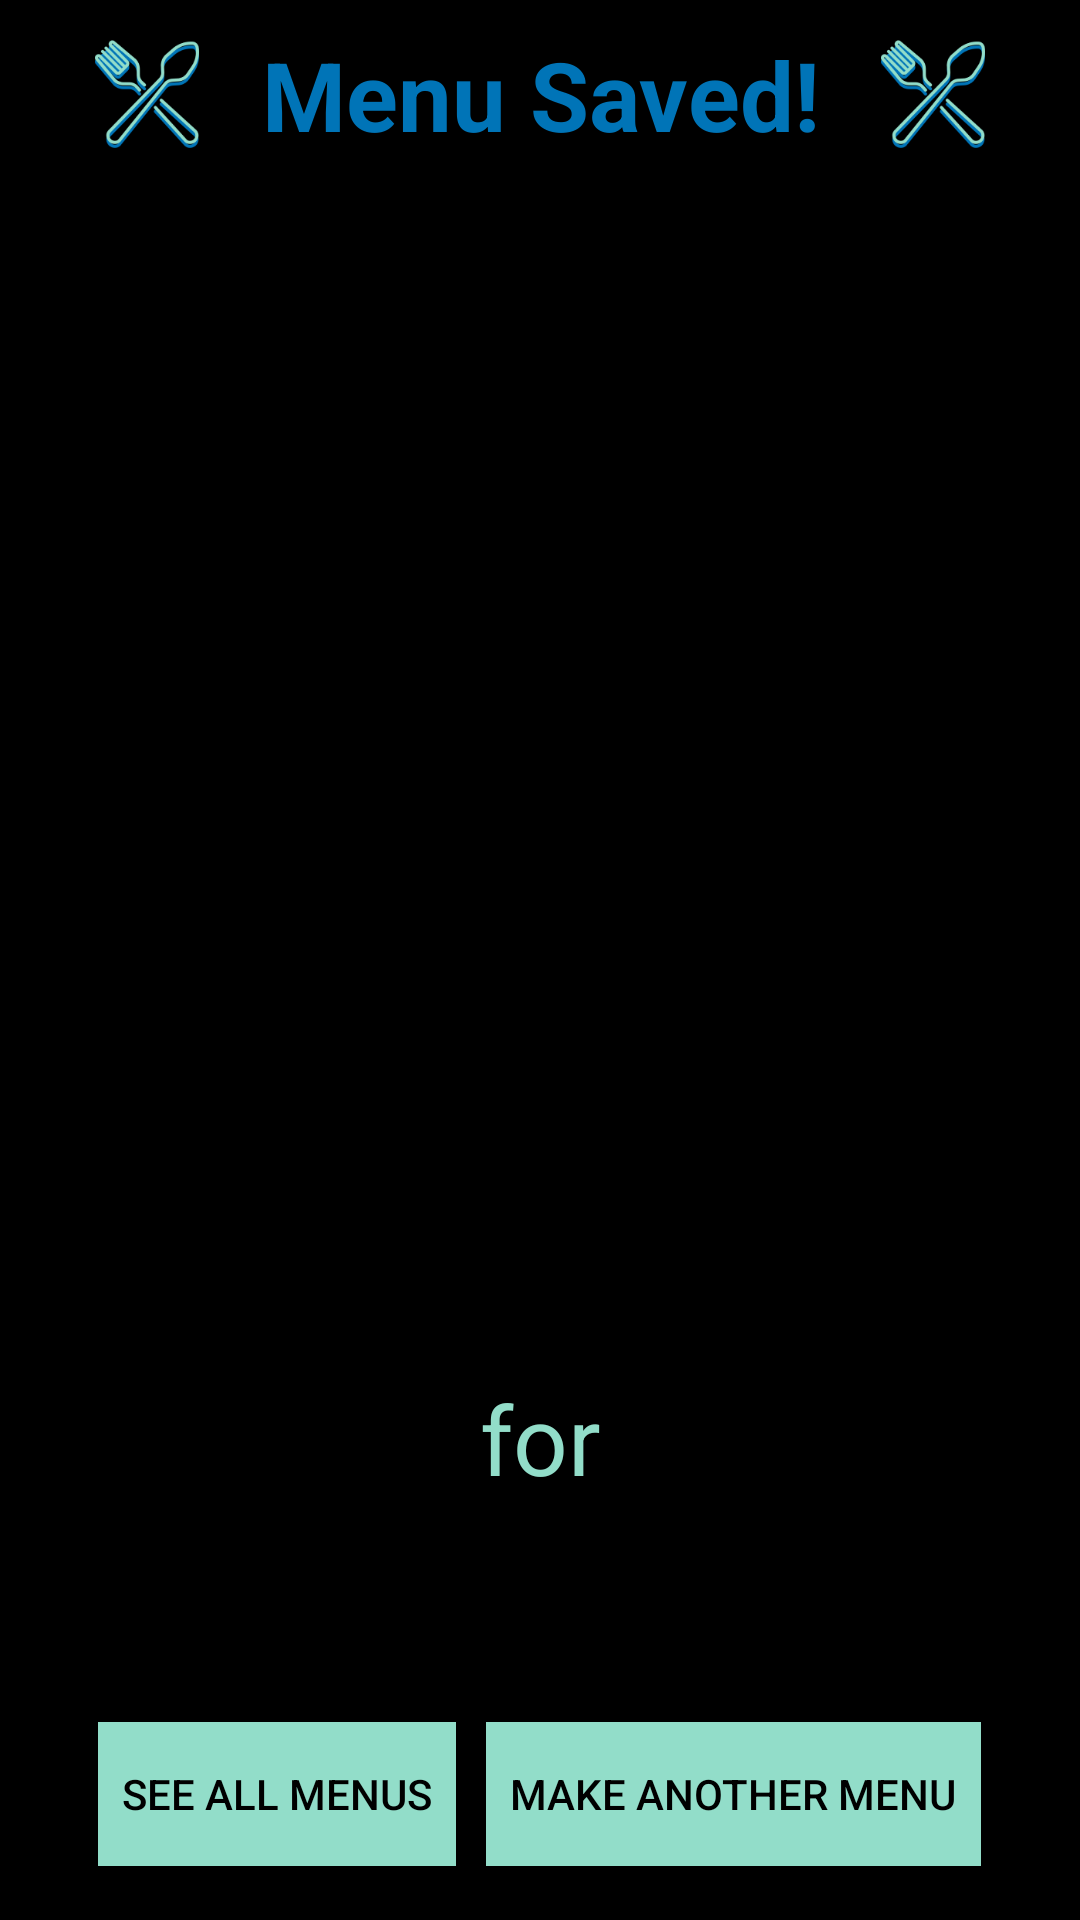

Layout XML and referenced resources for this Android screen:
<!-- AndroidManifest.xml: activity theme BmrTheme.NoActionBar -->
<!-- res/layout/activity_success_save.xml -->
<?xml version="1.0" encoding="utf-8"?>
<layout xmlns:android="http://schemas.android.com/apk/res/android"
    xmlns:app="http://schemas.android.com/apk/res-auto"
    xmlns:tools="http://schemas.android.com/tools"
    tools:context=".activity.SuccessSaveActivity">

    <data>
        <variable
            name="menu"
            type="com.lab.calorie.model.Menu" />
    </data>

    <androidx.constraintlayout.widget.ConstraintLayout
        android:layout_width="match_parent"
        android:layout_height="match_parent"
        android:background="#000">

        <LinearLayout
            android:id="@+id/success_save_title_layout"
            android:layout_width="match_parent"
            android:layout_height="wrap_content"
            app:layout_constraintTop_toTopOf="parent"
            android:layout_marginTop="10dp"
            android:gravity="center">

            <ImageView
                android:layout_width="36dp"
                android:layout_height="36dp"
                android:src="@drawable/icon_spork"/>

            <TextView
                android:id="@+id/textViewSuccessSaveTitle"
                android:layout_width="wrap_content"
                android:layout_height="wrap_content"
                android:text="@string/success_save_title"
                android:textSize="32dp"
                android:gravity="center"
                android:layout_marginLeft="20dp"
                android:layout_marginRight="20dp"
                android:textColor="@color/bmrBlue"
                android:textStyle="bold"/>

            <ImageView
                android:layout_width="36dp"
                android:layout_height="36dp"
                android:src="@drawable/icon_spork"/>

        </LinearLayout>

        <androidx.recyclerview.widget.RecyclerView
            android:id="@+id/foodMenuRecyclerView"
            android:layout_width="match_parent"
            android:layout_height="380dp"
            app:layout_constraintLeft_toLeftOf="parent"
            app:layout_constraintRight_toRightOf="parent"
            android:layout_marginTop="20dp"
            app:layout_constraintTop_toBottomOf="@+id/success_save_title_layout"/>

        <TextView
            android:id="@+id/textViewFor"
            android:layout_width="match_parent"
            android:layout_height="wrap_content"
            android:text="@string/for_text_view"
            android:gravity="center"
            android:textSize="32dp"
            android:textColor="@color/bmrGreen"
            android:layout_marginTop="5dp"
            app:layout_constraintTop_toBottomOf="@id/foodMenuRecyclerView"/>

        <TextView
            android:id="@+id/textViewDateMenu"
            android:layout_width="match_parent"
            android:layout_height="wrap_content"
            android:text="@{String.valueOf(menu.calendarInNames)}"
            android:layout_marginTop="5dp"
            android:textSize="32dp"
            android:textColor="@color/bmrBlue"
            android:textStyle="bold"
            android:gravity="center"
            app:layout_constraintTop_toBottomOf="@+id/textViewFor"/>

        <LinearLayout
            android:id="@+id/layout_menu_buttons"
            android:layout_width="match_parent"
            android:layout_height="wrap_content"
            android:layout_marginTop="25dp"
            app:layout_constraintTop_toBottomOf="@id/textViewDateMenu"
            android:orientation="horizontal"
            android:gravity="center">

        <Button
            android:id="@+id/button_see_all_menu"
            android:layout_width="wrap_content"
            android:layout_height="wrap_content"
            android:text="@string/button_see_all_menus"
            app:layout_constraintStart_toStartOf="parent"
            app:layout_constraintEnd_toEndOf="parent"
            android:background="@color/bmrGreen"
            android:textColor="#000"
            android:layout_marginRight="5dp"
            android:padding="8dp"/>

        <Button
            android:id="@+id/button_make_another_menu"
            android:layout_width="wrap_content"
            android:layout_height="wrap_content"
            android:text="@string/button_make_another_menu"
            app:layout_constraintStart_toStartOf="parent"
            app:layout_constraintEnd_toEndOf="parent"
            android:background="@color/bmrGreen"
            android:textColor="#000"
            android:layout_marginLeft="5dp"
            android:padding="8dp"/>

        </LinearLayout>

    </androidx.constraintlayout.widget.ConstraintLayout>

</layout>
<!-- resources referenced by this layout -->
<resources>
  <color name="bmrBlue">#0074B7</color>
  <color name="bmrGreen">#92DDC9</color>
  <!-- drawable icon_spork: png bitmap (drawable, 16029 bytes) -->
  <string name="button_make_another_menu">Make another menu</string>
  <string name="button_see_all_menus">See all menus</string>
  <string name="for_text_view">for</string>
  <string name="success_save_title">Menu Saved!</string>
  <style name="BmrTheme.NoActionBar">
          <item name="windowActionBar">false</item>
          <item name="windowNoTitle">true</item>
      </style>
</resources>
